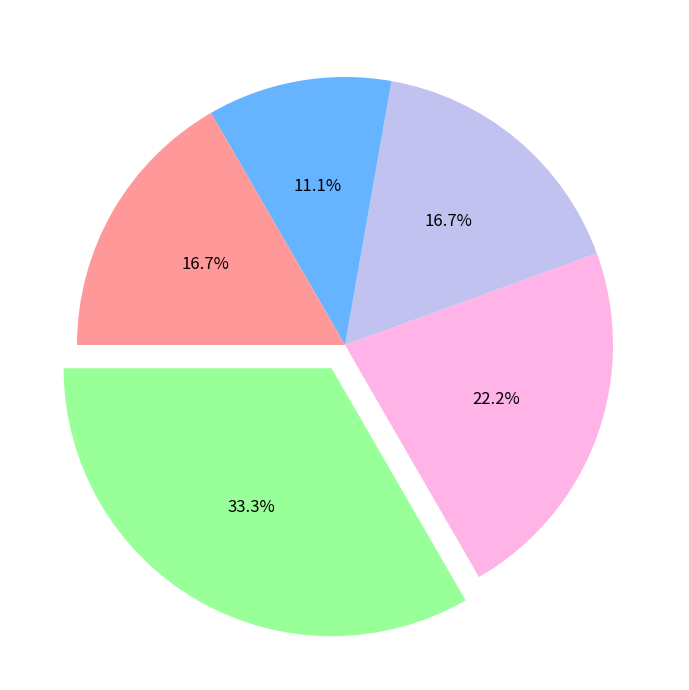

Generate this figure with matplotlib:
import matplotlib.pyplot as plt

sales_percentage = [30, 20, 15, 10, 15]

# Shuffled colors for each dessert type
colors = ['#99ff99', '#ffb3e6', '#c2c2f0', '#66b3ff', '#ff9999']

explode = (0.1, 0, 0, 0, 0)

fig, ax = plt.subplots(figsize=(10, 7))
ax.pie(sales_percentage, autopct='%1.1f%%', startangle=180,
       colors=colors, explode=explode, textprops=dict(color="black", fontsize=12))

ax.get_yaxis().set_visible(False)
ax.grid(color='gray', linestyle='--', linewidth=0.5, alpha=0.5)
plt.tight_layout()
plt.show()
